6-way image classification set "dataset" from GitHub (ankemsaichaitanya/signlang_Detection); label vocabulary: hello, I love you, please, sorry, thanks, yes.

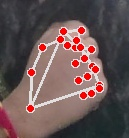
Label: sorry

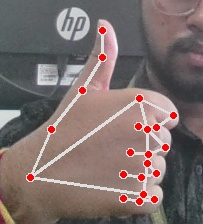
Label: thanks

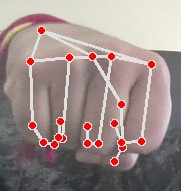
Label: yes

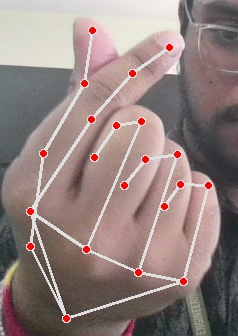
Label: I love you

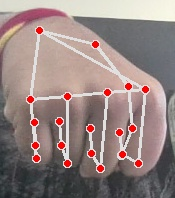
Label: yes

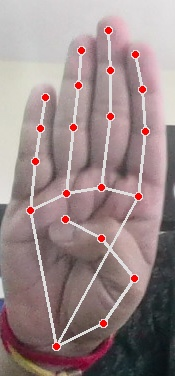
Label: hello
